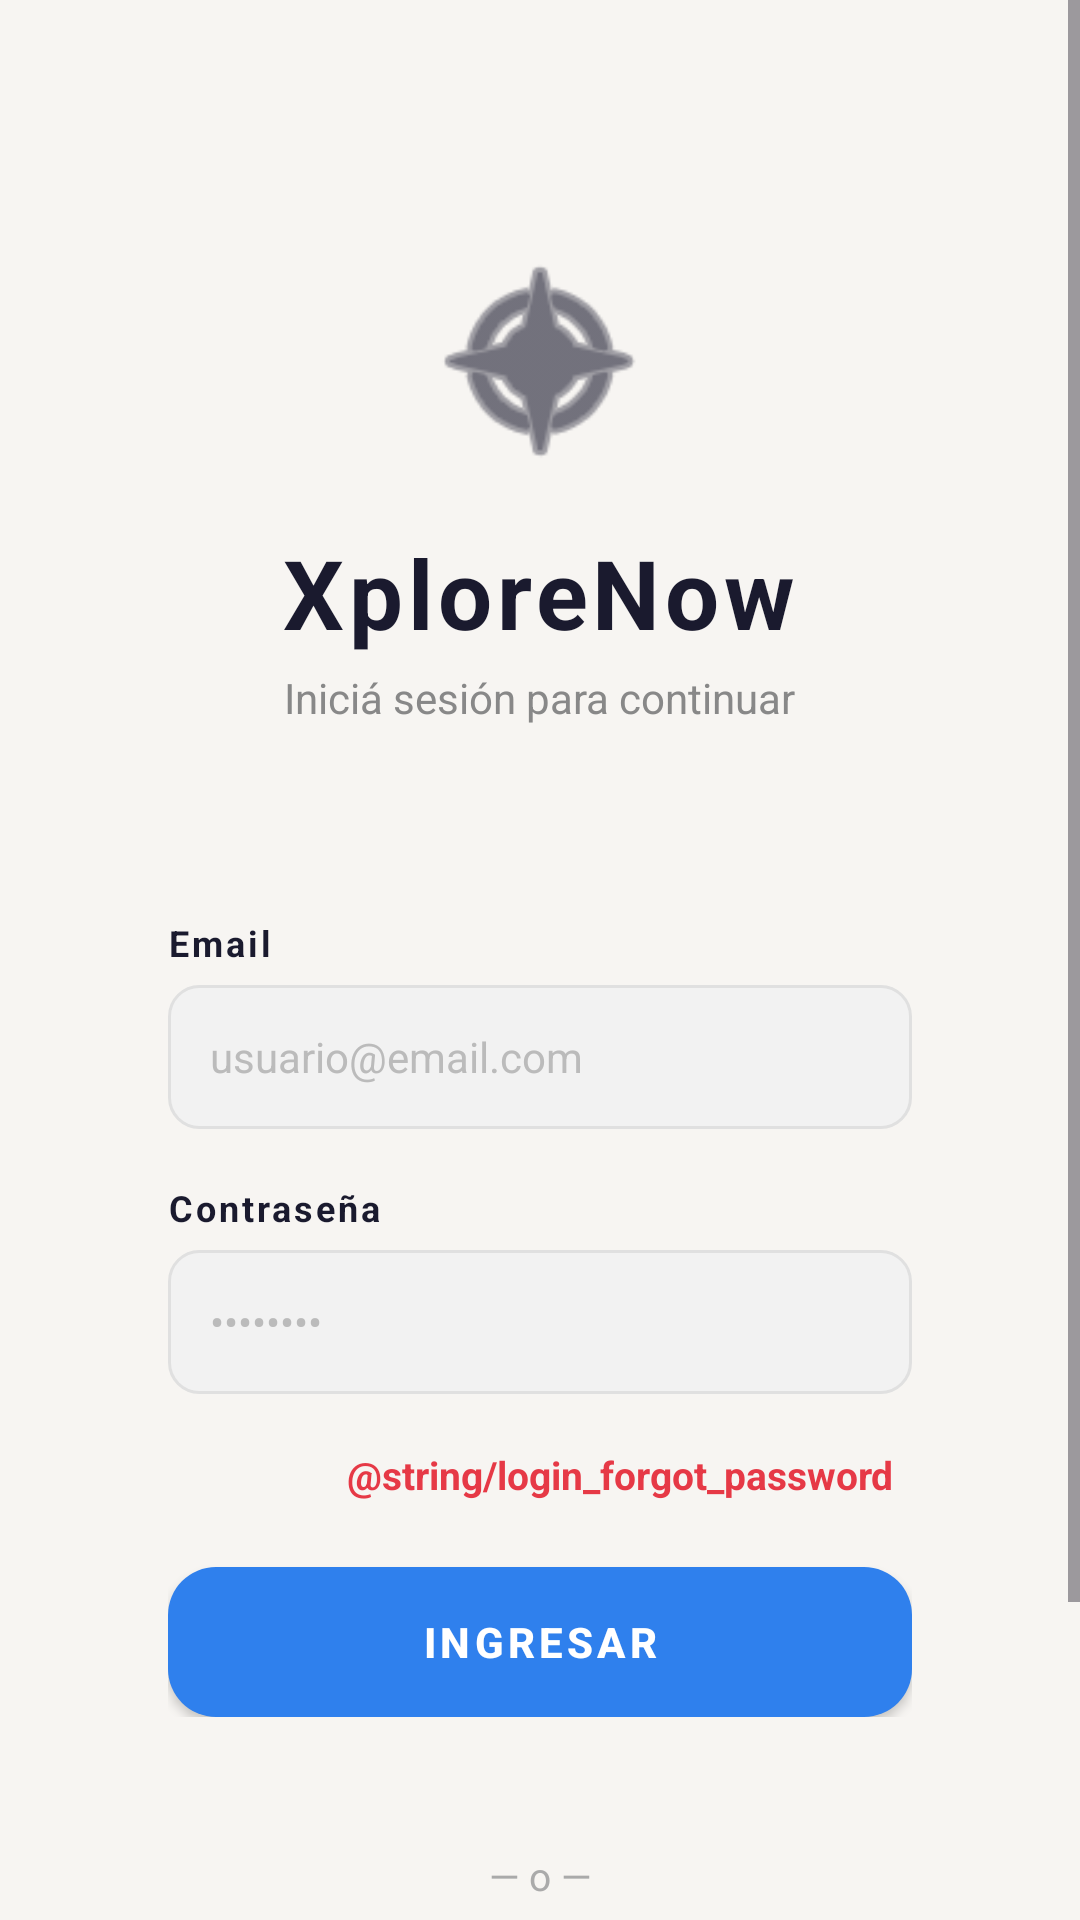

Produce the Android XML layout that renders to this screen, including the resource entries it uses.
<!-- AndroidManifest.xml: application theme Theme.XploreNow -->
<!-- res/layout/fragment_login.xml -->
<?xml version="1.0" encoding="utf-8"?>
<ScrollView xmlns:android="http://schemas.android.com/apk/res/android"
    xmlns:app="http://schemas.android.com/apk/res-auto"
    android:layout_width="match_parent"
    android:layout_height="match_parent"
    android:background="#F7F5F2"
    android:fillViewport="true">

    <LinearLayout
        android:layout_width="match_parent"
        android:layout_height="wrap_content"
        android:orientation="vertical"
        android:padding="32dp"
        android:gravity="center_horizontal">

        
        <ImageView
            android:layout_width="80dp"
            android:layout_height="80dp"
            android:layout_marginTop="48dp"
            android:src="@android:drawable/ic_menu_compass"
            app:tint="#1A1A2E" />

        
        <TextView
            android:layout_width="wrap_content"
            android:layout_height="wrap_content"
            android:layout_marginTop="16dp"
            android:text="XploreNow"
            android:textSize="32sp"
            android:textStyle="bold"
            android:textColor="#1A1A2E"
            android:letterSpacing="0.05" />

        
        <TextView
            android:layout_width="wrap_content"
            android:layout_height="wrap_content"
            android:layout_marginTop="4dp"
            android:text="Iniciá sesión para continuar"
            android:textSize="14sp"
            android:textColor="#888888" />

        
        <LinearLayout
            android:layout_width="match_parent"
            android:layout_height="wrap_content"
            android:layout_marginTop="40dp"
            android:orientation="vertical"
            android:background="@drawable/bg_card_rounded"
            android:padding="24dp"
            android:elevation="4dp">

            
            <TextView
                android:layout_width="wrap_content"
                android:layout_height="wrap_content"
                android:text="Email"
                android:textSize="12sp"
                android:textStyle="bold"
                android:textColor="#1A1A2E"
                android:letterSpacing="0.08" />

            <EditText
                android:id="@+id/etEmail"
                android:layout_width="match_parent"
                android:layout_height="48dp"
                android:layout_marginTop="6dp"
                android:background="@drawable/bg_input"
                android:paddingStart="14dp"
                android:paddingEnd="14dp"
                android:inputType="textEmailAddress"
                android:hint="usuario@email.com"
                android:textSize="14sp"
                android:textColor="#1A1A2E"
                android:textColorHint="#BBBBBB" />

            
            <TextView
                android:layout_width="wrap_content"
                android:layout_height="wrap_content"
                android:layout_marginTop="18dp"
                android:text="Contraseña"
                android:textSize="12sp"
                android:textStyle="bold"
                android:textColor="#1A1A2E"
                android:letterSpacing="0.08" />

            <EditText
                android:id="@+id/etPassword"
                android:layout_width="match_parent"
                android:layout_height="48dp"
                android:layout_marginTop="6dp"
                android:background="@drawable/bg_input"
                android:paddingStart="14dp"
                android:paddingEnd="14dp"
                android:inputType="textPassword"
                android:hint="••••••••"
                android:textSize="14sp"
                android:textColor="#1A1A2E"
                android:textColorHint="#BBBBBB" />

            <TextView
                android:id="@+id/btnForgotPassword"
                android:layout_width="wrap_content"
                android:layout_height="wrap_content"
                android:layout_gravity="end"
                android:layout_marginTop="12dp"
                android:background="?attr/selectableItemBackgroundBorderless"
                android:clickable="true"
                android:focusable="true"
                android:padding="6dp"
                android:text="@string/login_forgot_password"
                android:textColor="#E63946"
                android:textSize="13sp"
                android:textStyle="bold" />

            
            <Button
                android:id="@+id/btnLogin"
                android:layout_width="match_parent"
                android:layout_height="50dp"
                android:layout_marginTop="16dp"
                android:background="@drawable/bg_button_primary"
                android:text="INGRESAR"
                android:textColor="#FFFFFF"
                android:textSize="14sp"
                android:textStyle="bold"
                android:letterSpacing="0.1" />

        </LinearLayout>

        
        <TextView
            android:layout_width="wrap_content"
            android:layout_height="wrap_content"
            android:layout_marginTop="20dp"
            android:text="— o —"
            android:textSize="13sp"
            android:textColor="#AAAAAA" />

        
        <Button
            android:id="@+id/btnLoginWithOtp"
            android:layout_width="match_parent"
            android:layout_height="50dp"
            android:layout_marginTop="8dp"
            android:background="@drawable/bg_button_secondary"
            android:text="@string/otp_login_with_otp"
            android:textColor="#1A1A2E"
            android:textSize="13sp"
            android:textStyle="bold"
            android:letterSpacing="0.05" />

        
        <LinearLayout
            android:layout_width="wrap_content"
            android:layout_height="wrap_content"
            android:layout_marginTop="24dp"
            android:orientation="horizontal">

            <TextView
                android:layout_width="wrap_content"
                android:layout_height="wrap_content"
                android:text="¿No tenés cuenta? "
                android:textSize="14sp"
                android:textColor="#888888" />

            <TextView
                android:id="@+id/btnGoToRegister"
                android:layout_width="wrap_content"
                android:layout_height="wrap_content"
                android:text="Registrate"
                android:textSize="14sp"
                android:textColor="#E63946"
                android:textStyle="bold" />

        </LinearLayout>

    </LinearLayout>
</ScrollView>
<!-- resources referenced by this layout -->
<resources>
  <!-- drawable bg_button_primary (drawable) -->
  <?xml version="1.0" encoding="utf-8"?>
  <selector xmlns:android="http://schemas.android.com/apk/res/android">
      <item android:state_pressed="true">
          <shape android:shape="rectangle">
              <solid android:color="@color/explore_accent_pressed" />
              <corners android:radius="16dp" />
          </shape>
      </item>
      <item android:state_enabled="false">
          <shape android:shape="rectangle">
              <solid android:color="#CCCCCC" />
              <corners android:radius="16dp" />
          </shape>
      </item>
      <item>
          <shape android:shape="rectangle">
              <solid android:color="@color/explore_accent" />
              <corners android:radius="16dp" />
          </shape>
      </item>
  </selector>
  <!-- drawable bg_button_secondary (drawable) -->
  <?xml version="1.0" encoding="utf-8"?>
  <selector xmlns:android="http://schemas.android.com/apk/res/android">
      <item android:state_pressed="true">
          <shape android:shape="rectangle">
              <solid android:color="#EBEBEB" />
              <stroke android:width="1.5dp" android:color="@color/explore_chip_selected" />
              <corners android:radius="16dp" />
          </shape>
      </item>
      <item android:state_enabled="false">
          <shape android:shape="rectangle">
              <solid android:color="#FFFFFF" />
              <stroke android:width="1.5dp" android:color="#CCCCCC" />
              <corners android:radius="16dp" />
          </shape>
      </item>
      <item>
          <shape android:shape="rectangle">
              <solid android:color="#FFFFFF" />
              <stroke android:width="1.5dp" android:color="@color/explore_chip_selected" />
              <corners android:radius="16dp" />
          </shape>
      </item>
  </selector>
  <!-- drawable bg_input (drawable) -->
  <?xml version="1.0" encoding="utf-8"?>
  <shape xmlns:android="http://schemas.android.com/apk/res/android"
      android:shape="rectangle">
      <solid android:color="#F2F2F2" />
      <stroke android:width="1dp" android:color="#E0E0E0" />
      <corners android:radius="10dp" />
  </shape>
  <string name="otp_login_with_otp">INGRESAR CON CÓDIGO OTP</string>
  <style name="Theme.XploreNow" parent="Base.Theme.XploreNow" />
  <color name="explore_accent_pressed">#FF2468C9</color>
  <color name="explore_accent">#FF2F80ED</color>
  <color name="explore_chip_selected">#FF0F2A43</color>
  <style name="Base.Theme.XploreNow" parent="Theme.Material3.DayNight.NoActionBar">
          <item name="colorPrimary">@color/explore_accent</item>
          <item name="colorOnPrimary">@color/white</item>
          <item name="colorSecondary">@color/explore_chip_selected</item>
          <item name="colorOnSecondary">@color/white</item>
          <item name="colorSecondaryContainer">@color/explore_category_pill</item>
          <item name="colorOnSecondaryContainer">@color/explore_accent</item>
          <item name="colorTertiary">@color/explore_price_green</item>
          <item name="android:colorAccent">@color/explore_accent</item>
      </style>
  <color name="white">#FFFFFFFF</color>
  <color name="explore_category_pill">#FFE8F1FF</color>
  <color name="explore_price_green">#FF16825D</color>
</resources>
